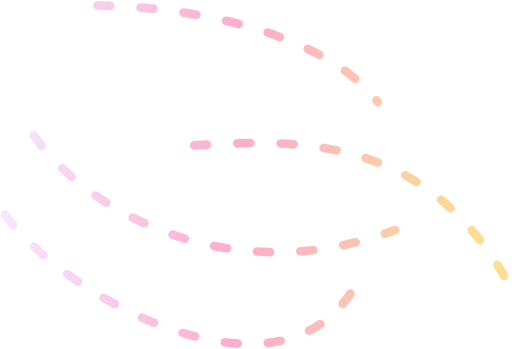
t = 0.00 s
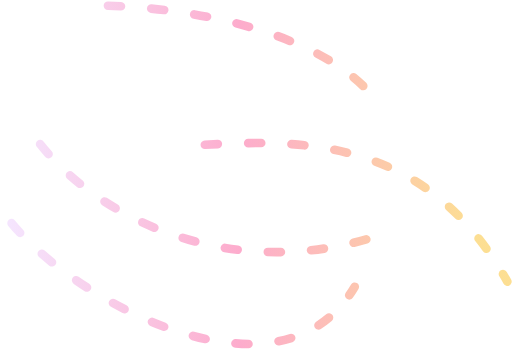
t = 1.25 s
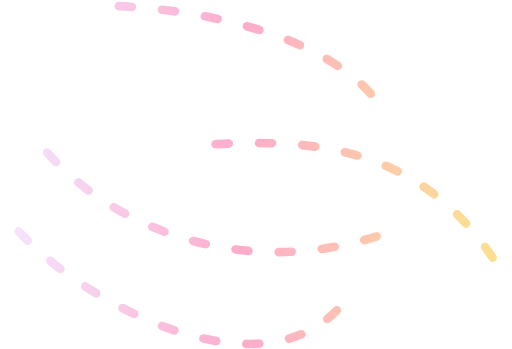
t = 2.50 s
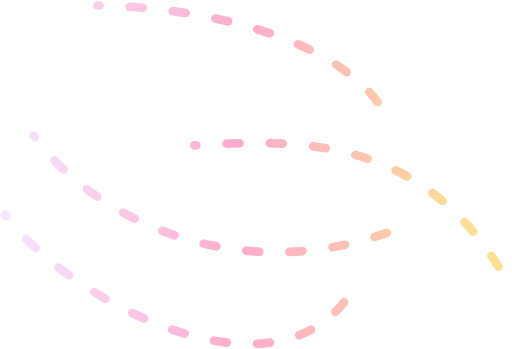
t = 3.75 s
t = 5.00 s: frame unchanged from t = 0.00 s, image omitted

The animated SVG that drew these frames (rendered in a browser with its animation timeline set to each time). Animation: 1 SMIL element (animate=1); one cycle of 5.00 s.

<svg width="355" height="242" viewBox="0 0 355 242" fill="none" xmlns="http://www.w3.org/2000/svg">
<path d="M134.66 100.838C207.66 96.3378 294.464 93.5418 351.8 195.27M3.47852 148.821C42.9785 204.32 192.479 289.32 245.979 198.82M67.4785 3.82031C139.479 4.82031 226.162 24.322 261.979 70.8212M23.3678 94.0309C62.8678 149.53 162.459 201.621 273.842 159.444" stroke="url(#paint0_linear_735_1413)" stroke-width="6" stroke-linecap="round" stroke-dasharray="9 21"/>
<animate
  attributeName="stroke-dashoffset"
  values="0;90"
  dur="5s"
  calcMode="linear"
  repeatCount="3" />
<defs>
<linearGradient id="paint0_linear_735_1413" x1="3.47852" y1="121.165" x2="329.479" y2="121.165" gradientUnits="userSpaceOnUse">
<stop stop-color="#ECD0FF88"/>
<stop offset="0.5" stop-color="#FB63A088"/>
<stop offset="1" stop-color="#FAC23488"/>
</linearGradient>
</defs>
</svg>
